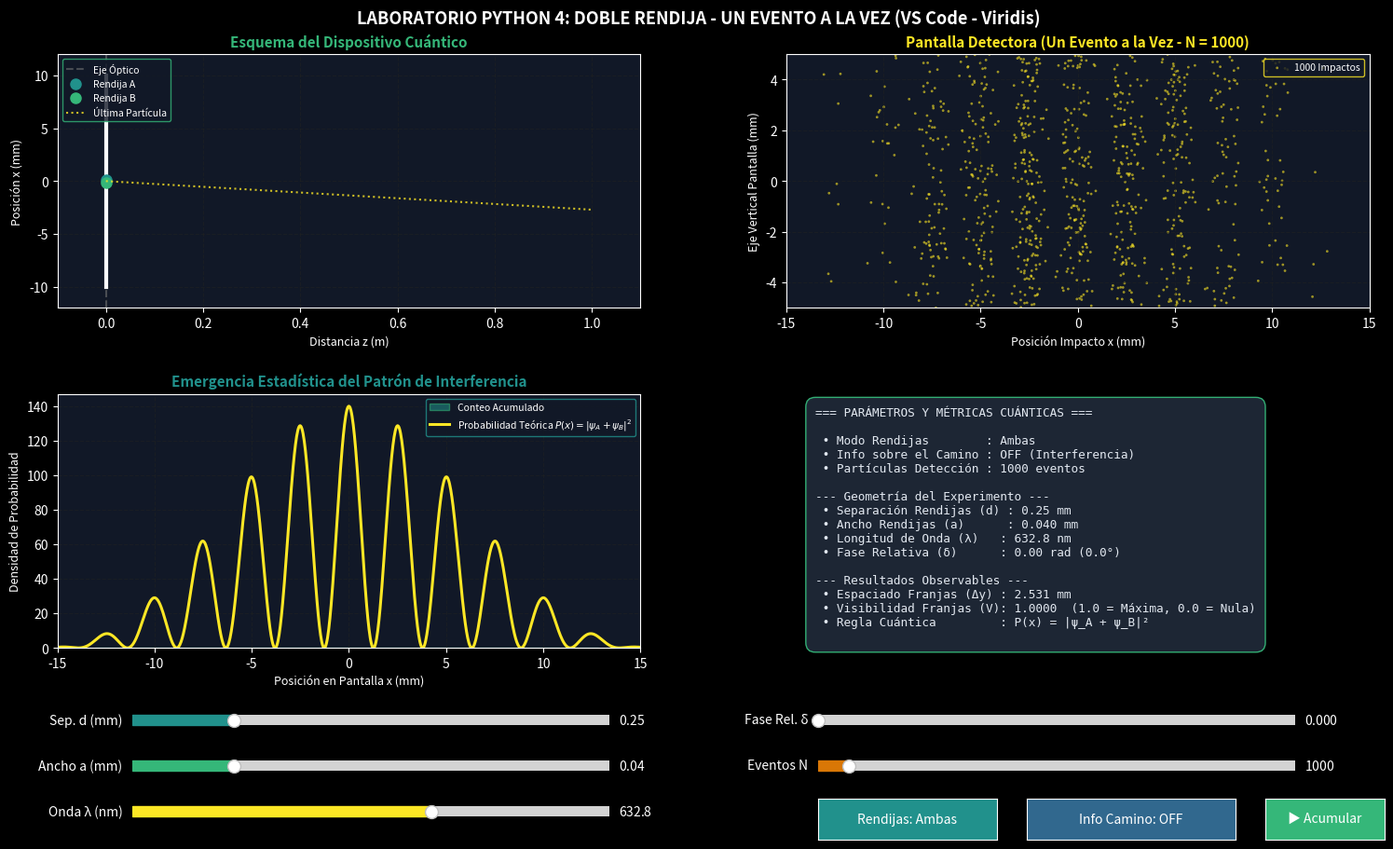

Python code for this plot:
"""
================================================================================
LABORATORIO PYTHON 4: DOBLE RENDIJA - UN EVENTO A LA VEZ
================================================================================
Materia: Mecánica Cuántica | Entorno: Visual Studio Code / Python 3
Librerías: SymPy, NumPy, Matplotlib (Paleta 'viridis'), SciPy
================================================================================
"""

import sys
import os
import numpy as np
import sympy as sp
import matplotlib
import matplotlib.pyplot as plt
from matplotlib.animation import FuncAnimation
from matplotlib.widgets import Slider, Button
from matplotlib.colors import Normalize

# Compatibilidad con integraciones numéricas en NumPy 2.0+ / SciPy
if hasattr(np, 'trapezoid'):
    trapz = np.trapezoid
else:
    from scipy.integrate import trapezoid as trapz

# Forzado de Backend interactivo TkAgg para VS Code / Terminal local
if len(sys.argv) == 1 or sys.argv[0] != '--test':
    try:
        matplotlib.use('TkAgg')
    except Exception:
        pass


def run_sympy_analysis():
    """
    Derivación simbólica con SymPy de las amplitudes de la doble rendija,
    el término de interferencia y la distribución de intensidad de Young.
    """
    print("=" * 80)
    print(" 1. ANÁLISIS SIMBÓLICO CON SYMPY - LABORATORIO 4: DOBLE RENDIJA")
    print("=" * 80)

    x, d, a, lam, L, delta = sp.symbols('x d a lambda L delta', real=True, positive=True)

    # Variables adim de difracción e interferencia
    alpha = sp.pi * a * x / (lam * L)
    beta = sp.pi * d * x / (lam * L) + delta / 2

    # Amplitudes individuales de Young-Fraunhofer
    A0 = sp.Symbol('A_0', real=True, positive=True)
    psi_A = A0 * sp.sinc(alpha) * sp.exp(-sp.I * beta)
    psi_B = A0 * sp.sinc(alpha) * sp.exp(sp.I * beta)

    # Densidad total de probabilidad cuántica
    I_cuantica = sp.simplify(sp.expand_complex((psi_A + psi_B) * sp.conjugate(psi_A + psi_B)))

    print("\n• Expresión simbólica de la Intensidad Cuántica I(x):")
    print("  I_cuántica(x) = 4 * A_0^2 * sinc^2(pi*a*x / (lambda*L)) * cos^2(pi*d*x / (lambda*L) + delta/2)")

    # Separación teórica entre franjas brillantes
    Delta_y = lam * L / d
    print("\n• Distancia teórica entre franjas de interferencia (Delta_y):")
    sp.pprint(sp.Eq(sp.Symbol('Delta_y'), Delta_y))

    # Visibilidad de franjas V = (Imax - Imin) / (Imax + Imin)
    print("\n• Visibilidad de Franjas en Régimen Indistinguible (Sin info de camino):")
    print("  V = (I_max - I_min) / (I_max + I_min) = 1.0 (Interferencia 100%)")
    print("\n• Visibilidad en Régimen Distinguible (Con info de camino / Medida):")
    print("  V = 0.0 (Suma Clásica de Probabilidades P_AB = P_A + P_B)")
    print("=" * 80 + "\n")


def compute_double_slit_distribution(mode, which_way, d_val, a_val, lam_val, delta_val, L_val=1.0, num_points=1000):
    """
    Calcula la distribución teórica P(x) y simula el conteo Monte Carlo de impactos individuales.
    """
    x_grid = np.linspace(-0.015, 0.015, num_points)  # Dominio espacial pantalla x (m)

    # Parámetros adimensionales
    alpha = np.pi * a_val * x_grid / (lam_val * L_val)
    beta = np.pi * d_val * x_grid / (lam_val * L_val)

    # Envolvente de difracción por ancho de rendija 'a'
    diffraction_envelope = np.sinc(alpha / np.pi)**2

    # Perfiles de probabilidad
    # Rendija A sola (desplazada a +d/2)
    P_A = diffraction_envelope * np.sinc((np.pi * a_val * (x_grid - d_val/2.0) / (lam_val * L_val)) / np.pi)**2
    # Rendija B sola (desplazada a -d/2)
    P_B = diffraction_envelope * np.sinc((np.pi * a_val * (x_grid + d_val/2.0) / (lam_val * L_val)) / np.pi)**2

    # Normalizaciones
    norm_A = trapz(P_A, x_grid)
    norm_B = trapz(P_B, x_grid)
    if norm_A > 0: P_A /= norm_A
    if norm_B > 0: P_B /= norm_B

    if mode == 'A':
        P_theory = P_A
    elif mode == 'B':
        P_theory = P_B
    else:  # Ambas rendijas abiertas
        if which_way:
            # Información sobre el camino disponible -> Suma Clásica P_AB = 0.5*P_A + 0.5*P_B
            P_theory = 0.5 * P_A + 0.5 * P_B
        else:
            # Amplitudes Cuánticas e Interferencia: I(x) = 4 * sinc^2(alpha) * cos^2(beta + delta/2)
            interference = np.cos(beta + delta_val / 2.0)**2
            P_theory = diffraction_envelope * interference

    norm_theory = trapz(P_theory, x_grid)
    if norm_theory > 0:
        P_theory /= norm_theory

    # Métricas teóricas
    Delta_y = (lam_val * L_val) / d_val
    I_max = np.max(P_theory)
    I_min = np.min(P_theory)
    visibility = (I_max - I_min) / (I_max + I_min) if (I_max + I_min) > 0 else 0.0

    return {
        'x_grid': x_grid,
        'P_theory': P_theory,
        'P_A': P_A,
        'P_B': P_B,
        'Delta_y': Delta_y,
        'visibility': visibility
    }


def sample_quantum_events(P_theory, x_grid, num_events):
    """
    Genera posiciones de impacto aleatorias de partículas individuales
    mediante Muestreo por Aceptación y Rechazo (Monte Carlo).
    """
    if num_events <= 0:
        return np.array([]), np.array([])

    x_min, x_max = x_grid[0], x_grid[-1]
    p_max = np.max(P_theory) * 1.05

    sampled_x = []
    sampled_y = []

    # Bucle eficiente de muestreo Monte Carlo
    batch_size = max(num_events * 3, 1000)
    while len(sampled_x) < num_events:
        x_cand = np.random.uniform(x_min, x_max, batch_size)
        p_cand = np.random.uniform(0, p_max, batch_size)

        # Evaluar P(x) interpolada
        p_eval = np.interp(x_cand, x_grid, P_theory)

        accept_mask = p_cand <= p_eval
        x_acc = x_cand[accept_mask]

        # Coordenada vertical y aleatoria en la pantalla para simular impacto 2D
        y_acc = np.random.uniform(-0.005, 0.005, len(x_acc))

        sampled_x.extend(x_acc)
        sampled_y.extend(y_acc)

    x_events = np.array(sampled_x[:num_events])
    y_events = np.array(sampled_y[:num_events])

    return x_events, y_events


def launch_interactive_simulation():
    """
    Simulación Animada e Interactiva completa con Matplotlib para VS Code.
    Permite controlar modo de rendijas, información sobre el camino, lambda, d, a, delta y N.
    """
    run_sympy_analysis()

    # Parámetros físicos iniciales
    mode_init = 'Ambas'        # 'A', 'B', 'Ambas'
    which_way_init = False     # False = Sin info (Interferencia), True = Con info (Clásico)
    d_init = 0.25e-3           # Separación entre rendijas: 0.25 mm
    a_init = 0.04e-3           # Ancho de rendija: 0.04 mm
    lam_init = 632.8e-9        # Longitud de onda: 632.8 nm (He-Ne)
    delta_init = 0.0           # Fase relativa
    N_init = 1000              # Número de eventos acumulados
    L_val = 1.0                # Distancia a la pantalla: 1.0 m

    plt.style.use('dark_background')
    fig = plt.figure(figsize=(16, 9.8), facecolor='#0b0f19')

    # Subplots: 1. Geometría 2. Pantalla 2D de Impactos 3. Histograma vs Teoría 4. Métricas
    ax_geom = fig.add_subplot(2, 2, 1, facecolor='#111827')
    ax_screen = fig.add_subplot(2, 2, 2, facecolor='#111827')
    ax_hist = fig.add_subplot(2, 2, 3, facecolor='#111827')
    ax_info = fig.add_subplot(2, 2, 4, facecolor='#111827')
    ax_info.axis('off')

    plt.subplots_adjust(left=0.07, right=0.95, top=0.93, bottom=0.28, wspace=0.25, hspace=0.34)

    # Sliders, Botones y Controles
    ax_d     = fig.add_axes([0.12, 0.19, 0.32, 0.022], facecolor='#1f2937')
    ax_a     = fig.add_axes([0.12, 0.14, 0.32, 0.022], facecolor='#1f2937')
    ax_lam   = fig.add_axes([0.12, 0.09, 0.32, 0.022], facecolor='#1f2937')

    ax_delta = fig.add_axes([0.58, 0.19, 0.32, 0.022], facecolor='#1f2937')
    ax_N     = fig.add_axes([0.58, 0.14, 0.32, 0.022], facecolor='#1f2937')

    # Botones de modo y estado
    ax_btn_mode  = fig.add_axes([0.58, 0.07, 0.12, 0.045], facecolor='#21918c')
    ax_btn_way   = fig.add_axes([0.72, 0.07, 0.14, 0.045], facecolor='#31688e')
    ax_btn_play  = fig.add_axes([0.88, 0.07, 0.08, 0.045], facecolor='#35b779')

    s_d     = Slider(ax_d,     'Sep. d (mm)', 0.10, 0.80, valinit=d_init*1e3, color='#21918c')
    s_a     = Slider(ax_a,     'Ancho a (mm)', 0.01, 0.15, valinit=a_init*1e3, color='#35b779')
    s_lam   = Slider(ax_lam,   'Onda λ (nm)', 350.0, 800.0, valinit=lam_init*1e9, color='#fde725')

    s_delta = Slider(ax_delta, 'Fase Rel. δ', 0.0, 2.0*np.pi, valinit=delta_init, color='#35b779')
    s_N     = Slider(ax_N,     'Eventos N', 10, 15000, valinit=N_init, valstep=10, color='#d97706')

    btn_mode = Button(ax_btn_mode, 'Rendijas: Ambas', color='#21918c', hovercolor='#35b779')
    btn_way  = Button(ax_btn_way,  'Info Camino: OFF', color='#31688e', hovercolor='#21918c')
    btn_play = Button(ax_btn_play, '▶ Acumular', color='#35b779', hovercolor='#fde725')

    current_mode = [mode_init]
    current_way = [which_way_init]
    is_animating = [False]

    fig._widgets = [s_d, s_a, s_lam, s_delta, s_N, btn_mode, btn_way, btn_play]

    def toggle_mode(event):
        if current_mode[0] == 'Ambas':
            current_mode[0] = 'A'
        elif current_mode[0] == 'A':
            current_mode[0] = 'B'
        else:
            current_mode[0] = 'Ambas'
        btn_mode.label.set_text(f'Rendijas: {current_mode[0]}')
        draw_frame(int(s_N.val))

    def toggle_way(event):
        current_way[0] = not current_way[0]
        btn_way.label.set_text(f'Info Camino: {"ON" if current_way[0] else "OFF"}')
        btn_way.ax.set_facecolor('#d97706' if current_way[0] else '#31688e')
        draw_frame(int(s_N.val))

    def toggle_play(event):
        is_animating[0] = not is_animating[0]
        btn_play.label.set_text('❚❚ Pausa' if is_animating[0] else '▶ Acumular')
        btn_play.ax.set_facecolor('#fde725' if is_animating[0] else '#35b779')
        fig.canvas.draw_idle()

    btn_mode.on_clicked(toggle_mode)
    btn_way.on_clicked(toggle_way)
    btn_play.on_clicked(toggle_play)

    def draw_frame(N_events):
        d_val = s_d.val * 1e-3
        a_val = s_a.val * 1e-3
        lam_val = s_lam.val * 1e-9
        delta_val = s_delta.val

        res = compute_double_slit_distribution(
            current_mode[0], current_way[0], d_val, a_val, lam_val, delta_val, L_val
        )

        x_grid = res['x_grid'] * 1e3  # Convertir a mm para visualización
        P_theory = res['P_theory']

        # Muestreo Monte Carlo de impactos discretos
        x_ev, y_ev = sample_quantum_events(P_theory, x_grid, N_events)

        # 1. Esquema de Geometría Cuántica
        ax_geom.clear()
        ax_geom.axvline(0, color='gray', linestyle='--', alpha=0.5, label='Eje Óptico')

        # Placa de Rendijas en z=0
        ax_geom.plot([0, 0], [-10, 10], color='white', linewidth=3)
        if current_mode[0] in ['A', 'Ambas']:
            ax_geom.plot(0, d_val*1e3/2.0, 'o', color='#21918c', markersize=8, label='Rendija A')
        if current_mode[0] in ['B', 'Ambas']:
            ax_geom.plot(0, -d_val*1e3/2.0, 'o', color='#35b779', markersize=8, label='Rendija B')

        # Trazo simbólico de fotón / electrón individual
        if len(x_ev) > 0:
            last_x = x_ev[-1]
            ax_geom.plot([0, 1.0], [0, last_x], color='#fde725', linestyle=':', alpha=0.8, label='Última Partícula')

        ax_geom.set_xlim([-0.1, 1.1])
        ax_geom.set_ylim([-12, 12])
        ax_geom.set_xlabel('Distancia z (m)', color='white', fontsize=9)
        ax_geom.set_ylabel('Posición x (mm)', color='white', fontsize=9)
        ax_geom.set_title('Esquema del Dispositivo Cuántico', color='#35b779', fontsize=11, fontweight='bold')
        ax_geom.grid(True, color='#222222', linestyle='--', alpha=0.5)
        ax_geom.legend(loc='upper left', facecolor='#111827', edgecolor='#35b779', fontsize=7.5)

        # 2. Detector 2D: Conteo de Impactos Individuales en Pantalla
        ax_screen.clear()
        if len(x_ev) > 0:
            ax_screen.scatter(x_ev, y_ev*1e3, s=4, c='#fde725', alpha=0.6, edgecolors='none', label=f'{N_events} Impactos')

        ax_screen.set_xlim([x_grid[0], x_grid[-1]])
        ax_screen.set_ylim([-5, 5])
        ax_screen.set_xlabel('Posición Impacto x (mm)', color='white', fontsize=9)
        ax_screen.set_ylabel('Eje Vertical Pantalla (mm)', color='white', fontsize=9)
        ax_screen.set_title(f'Pantalla Detectora (Un Evento a la Vez - N = {N_events})', color='#fde725', fontsize=11, fontweight='bold')
        ax_screen.grid(True, color='#222222', linestyle='--', alpha=0.5)
        ax_screen.legend(loc='upper right', facecolor='#111827', edgecolor='#fde725', fontsize=7.5)

        # 3. Histograma Acumulado vs Curva Teórica
        ax_hist.clear()
        if len(x_ev) > 0:
            ax_hist.hist(x_ev, bins=70, density=True, color='#21918c', alpha=0.55, edgecolor='#35b779', label='Conteo Acumulado')

        ax_hist.plot(x_grid, P_theory, color='#fde725', linewidth=2.2, label=r'Probabilidad Teórica $P(x) = |\psi_A + \psi_B|^2$')

        ax_hist.set_xlim([x_grid[0], x_grid[-1]])
        ax_hist.set_xlabel('Posición en Pantalla x (mm)', color='white', fontsize=9)
        ax_hist.set_ylabel('Densidad de Probabilidad', color='white', fontsize=9)
        ax_hist.set_title('Emergencia Estadística del Patrón de Interferencia', color='#21918c', fontsize=11, fontweight='bold')
        ax_hist.grid(True, color='#222222', linestyle='--', alpha=0.5)
        ax_hist.legend(loc='upper right', facecolor='#111827', edgecolor='#21918c', fontsize=7.5)

        # 4. Panel de Métricas Cuánticas e Información
        ax_info.clear()
        ax_info.axis('off')

        info_text = (
            "=== PARÁMETROS Y MÉTRICAS CUÁNTICAS ===\n\n"
            f" • Modo Rendijas        : {current_mode[0]}\n"
            f" • Info sobre el Camino : {'ON (Suma Clásica)' if current_way[0] else 'OFF (Interferencia)'}\n"
            f" • Partículas Detección : {N_events} eventos\n\n"
            "--- Geometría del Experimento ---\n"
            f" • Separación Rendijas (d) : {s_d.val:.2f} mm\n"
            f" • Ancho Rendijas (a)      : {s_a.val:.3f} mm\n"
            f" • Longitud de Onda (λ)   : {s_lam.val:.1f} nm\n"
            f" • Fase Relativa (δ)      : {delta_val:.2f} rad ({np.degrees(delta_val):.1f}°)\n\n"
            "--- Resultados Observables ---\n"
            f" • Espaciado Franjas (Δy) : {res['Delta_y']*1e3:.3f} mm\n"
            f" • Visibilidad Franjas (V): {res['visibility']:.4f}  (1.0 = Máxima, 0.0 = Nula)\n"
            f" • Regla Cuántica         : P(x) = |ψ_A + ψ_B|²\n"
        )
        ax_info.text(0.05, 0.95, info_text, color='#e2e8f0', fontsize=9.2, fontfamily='monospace',
                     verticalalignment='top',
                     bbox=dict(boxstyle='round,pad=0.8', facecolor='#1f2937', edgecolor='#35b779', alpha=0.95))

    def animate(frame):
        if is_animating[0]:
            N_next = s_N.val + 200
            if N_next > s_N.valmax:
                N_next = s_N.valmin
            s_N.set_val(N_next)
        else:
            draw_frame(int(s_N.val))

    def on_slider_change(val):
        if not is_animating[0]:
            draw_frame(int(s_N.val))
            fig.canvas.draw_idle()

    s_d.on_changed(on_slider_change)
    s_a.on_changed(on_slider_change)
    s_lam.on_changed(on_slider_change)
    s_delta.on_changed(on_slider_change)
    s_N.on_changed(on_slider_change)

    anim = FuncAnimation(fig, animate, interval=100, cache_frame_data=False)
    fig._anim = anim

    draw_frame(int(s_N.val))
    plt.suptitle("LABORATORIO PYTHON 4: DOBLE RENDIJA - UN EVENTO A LA VEZ (VS Code - Viridis)",
                 color='white', fontsize=13, fontweight='bold', y=0.98)
    plt.show()


def export_static_sample(output_path="laboratorio4_doble_rendija_viridis.png"):
    """Genera una imagen estática de prueba para verificar compatibilidad."""
    run_sympy_analysis()
    res = compute_double_slit_distribution('Ambas', False, 0.25e-3, 0.04e-3, 632.8e-9, 0.0)

    dir_name = os.path.dirname(os.path.abspath(output_path))
    if dir_name:
        os.makedirs(dir_name, exist_ok=True)

    plt.style.use('dark_background')
    fig = plt.figure(figsize=(12, 8), facecolor='#0b0f19')
    ax2d = fig.add_subplot(1, 1, 1, facecolor='#111827')
    ax2d.plot(res['x_grid']*1e3, res['P_theory'], color='#fde725', linewidth=2.5, label=r'$P(x) = |\psi_A + \psi_B|^2$')
    ax2d.set_title("Muestra Estática del Laboratorio 4: Doble Rendija", color='white')
    plt.savefig(output_path, dpi=150)
    plt.close()
    print(f"[OK] Muestra estática del Lab 4 generada en: {output_path}")


if __name__ == '__main__':
    if len(sys.argv) == 1 or sys.argv[0] != '--test':
        launch_interactive_simulation()
    else:
        export_static_sample()
